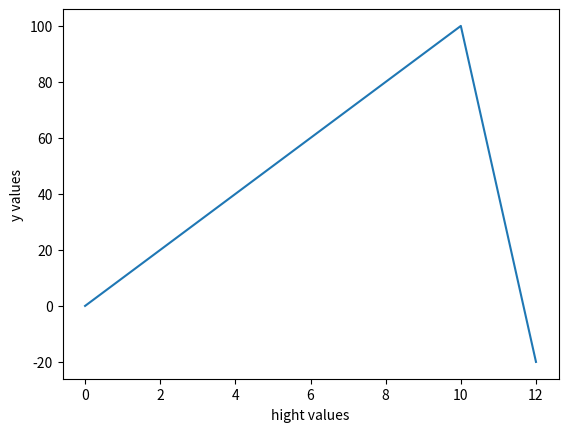

Here is the Python script that generated this plot:
# [redacted]

import matplotlib.pyplot as plt 
#x and y are coordinates

x =[0,2,4,6,8,10,12]
y =[0,20,40,60,80,100,-20]

plt.xlabel("hight values")
plt.ylabel("y values")
plt.plot(x,y)
plt.show()